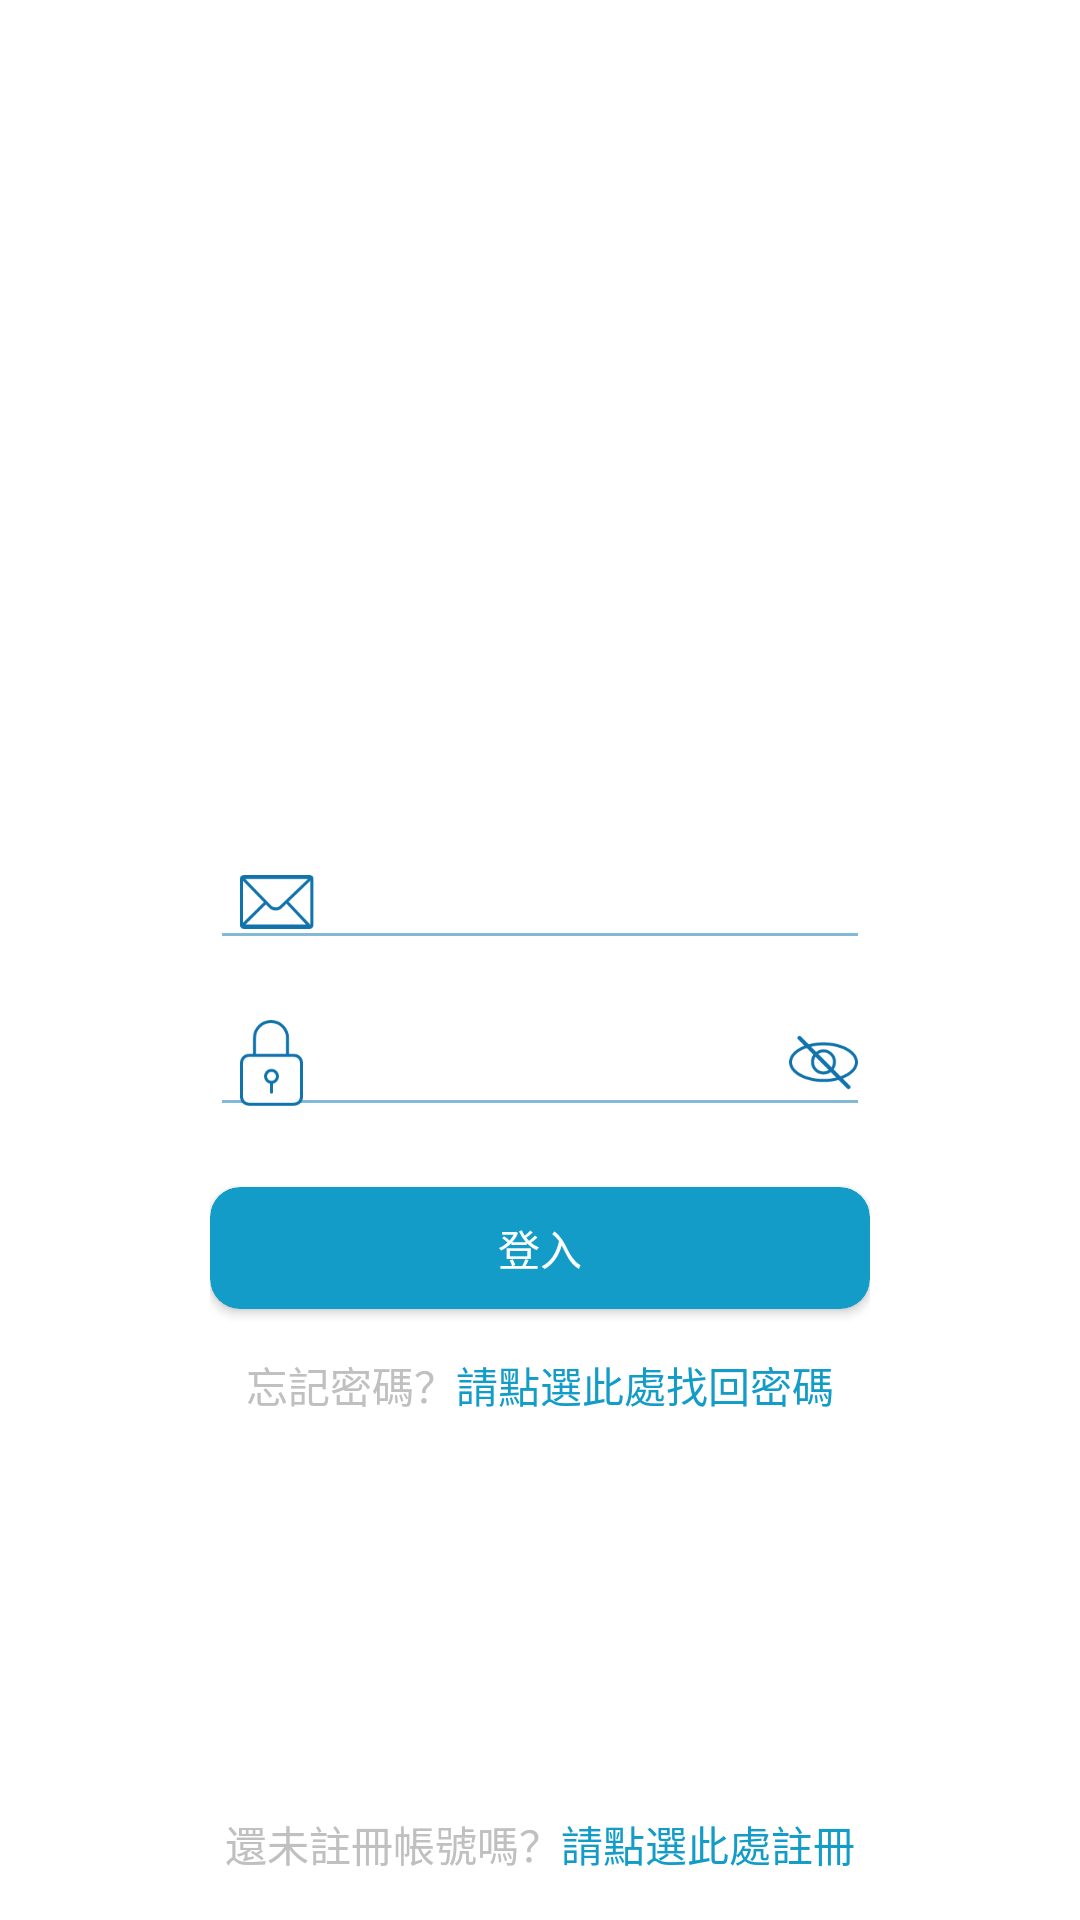

Layout XML and referenced resources for this Android screen:
<!-- AndroidManifest.xml: application theme Theme.疫苗護照PPCare -->
<!-- res/layout/activity_login.xml -->
<?xml version="1.0" encoding="utf-8"?>
<RelativeLayout xmlns:android="http://schemas.android.com/apk/res/android"
    android:id="@+id/layoutClick"
    xmlns:app="http://schemas.android.com/apk/res-auto"
    xmlns:tools="http://schemas.android.com/tools"
    android:layout_width="match_parent"
    android:layout_height="match_parent"
    android:orientation="vertical"
    android:background="@color/backgroundColor"
    tools:context=".Activitys.login">

    <LinearLayout
        android:layout_width="match_parent"
        android:layout_height="wrap_content"
        android:layout_centerInParent="true"
        android:paddingHorizontal="70dp"
        android:orientation="vertical">

        <ImageView
            android:id="@+id/img_logo"
            android:layout_width="100dp"
            android:layout_height="100dp"
            android:layout_gravity="center"
            android:src="@drawable/a6xxxhdpi_108" />

        <androidx.cardview.widget.CardView
            android:layout_width="match_parent"
            android:layout_height="wrap_content"
            android:layout_marginTop="30dp"
            app:cardCornerRadius="15dp"
            app:cardElevation="0dp"
            android:background="@color/cardBackgroundColor">
            <EditText
                android:id="@+id/edt_account"
                android:layout_width="match_parent"
                android:layout_height="wrap_content"
                android:drawableLeft="@drawable/a6xxxhdpi_112"
                android:paddingLeft="10dp"
                android:drawablePadding="10dp"
                android:textColor="@color/deepBlue"
                android:theme="@style/EditTextTheme" />

        </androidx.cardview.widget.CardView>
        <androidx.cardview.widget.CardView
            android:layout_width="match_parent"
            android:layout_height="wrap_content"
            android:layout_marginTop="10dp"
            app:cardCornerRadius="15dp"
            app:cardElevation="0dp"
            android:background="@color/cardBackgroundColor">
            <EditText
                android:id="@+id/edt_password"
                android:layout_width="match_parent"
                android:layout_height="wrap_content"
                android:drawableLeft="@drawable/a6xxxhdpi_113"
                android:inputType="textPassword"
                android:drawablePadding="10dp"
                android:paddingLeft="10dp"
                android:textColor="@color/deepBlue"
                android:pointerIcon="text"
                android:drawableRight="@drawable/a6xxxhdpi_110"
                android:theme="@style/EditTextTheme" />

        </androidx.cardview.widget.CardView>


        <androidx.cardview.widget.CardView
            android:id="@+id/btn_login"
            android:layout_width="match_parent"
            android:layout_height="wrap_content"
            android:layout_marginTop="20dp"
            app:cardBackgroundColor="@color/deepBlue"
            app:cardCornerRadius="10dp">
            <TextView
                android:layout_width="wrap_content"
                android:layout_height="wrap_content"
                android:layout_gravity="center"
                android:layout_marginVertical="10dp"
                android:text="登入"
                android:textColor="@color/white" />
        </androidx.cardview.widget.CardView>
        <LinearLayout
            android:layout_width="match_parent"
            android:layout_height="wrap_content"
            android:gravity="center"
            android:layout_marginTop="15dp"
            android:orientation="horizontal">
            <TextView
                android:layout_width="wrap_content"
                android:layout_height="wrap_content"
                android:text="忘記密碼？"
                android:textColor="@color/gray"/>
            <TextView
                android:layout_width="wrap_content"
                android:layout_height="wrap_content"
                android:text="請點選此處找回密碼"
                android:textColor="@color/deepBlue"/>
        </LinearLayout>
        <TextView
            android:id="@+id/txt_pwdError"
            android:layout_width="wrap_content"
            android:layout_height="wrap_content"
            android:textColor="#FF0000"
            android:text=""
            android:layout_gravity="center"/>
    </LinearLayout>

    <LinearLayout
        android:layout_width="match_parent"
        android:layout_height="wrap_content"
        android:gravity="center"
        android:layout_marginBottom="15dp"
        android:layout_alignParentBottom="true"
        android:orientation="horizontal">
        <TextView
            android:layout_width="wrap_content"
            android:layout_height="wrap_content"
            android:text="還未註冊帳號嗎？"
            android:textColor="@color/gray"/>
        <TextView
            android:id="@+id/btn_reg"
            android:layout_width="wrap_content"
            android:layout_height="wrap_content"
            android:text="請點選此處註冊"
            android:textColor="@color/deepBlue"/>
    </LinearLayout>

</RelativeLayout>
<!-- resources referenced by this layout -->
<resources>
  <color name="backgroundColor">#FFFFFF</color>
  <color name="cardBackgroundColor">#FFFFFF</color>
  <color name="deepBlue">#139CC8</color>
  <color name="gray">#c0c0c0</color>
  <color name="white">#FFFFFFFF</color>
  <!-- drawable a6xxxhdpi_110: png bitmap (drawable-night-xxxhdpi, 3391 bytes) -->
  <!-- drawable a6xxxhdpi_112: png bitmap (drawable-night-xxxhdpi, 1983 bytes) -->
  <!-- drawable a6xxxhdpi_113: png bitmap (drawable-night-xxxhdpi, 5506 bytes) -->
  <style name="EditTextTheme" parent="Theme.AppCompat">
          <item name="colorControlNormal">@color/lightBlue</item>
          <item name="colorControlActivated">@color/lightBlue</item>
      </style>
  <style name="Theme.疫苗護照PPCare" parent="Theme.MaterialComponents.Light.NoActionBar">
          
          <item name="colorPrimary">@color/deepBlue</item>
          <item name="colorPrimaryVariant">@color/purple_700</item>
          <item name="colorOnPrimary">@color/white</item>
          
          <item name="colorSecondary">@color/deepBlue</item>
          <item name="colorSecondaryVariant">@color/teal_700</item>
          <item name="colorOnSecondary">@color/black</item>
          
      </style>
  <color name="lightBlue">#83B9D7</color>
  <color name="purple_700">#FF3700B3</color>
  <color name="teal_700">#FF018786</color>
  <color name="black">#FF000000</color>
</resources>
